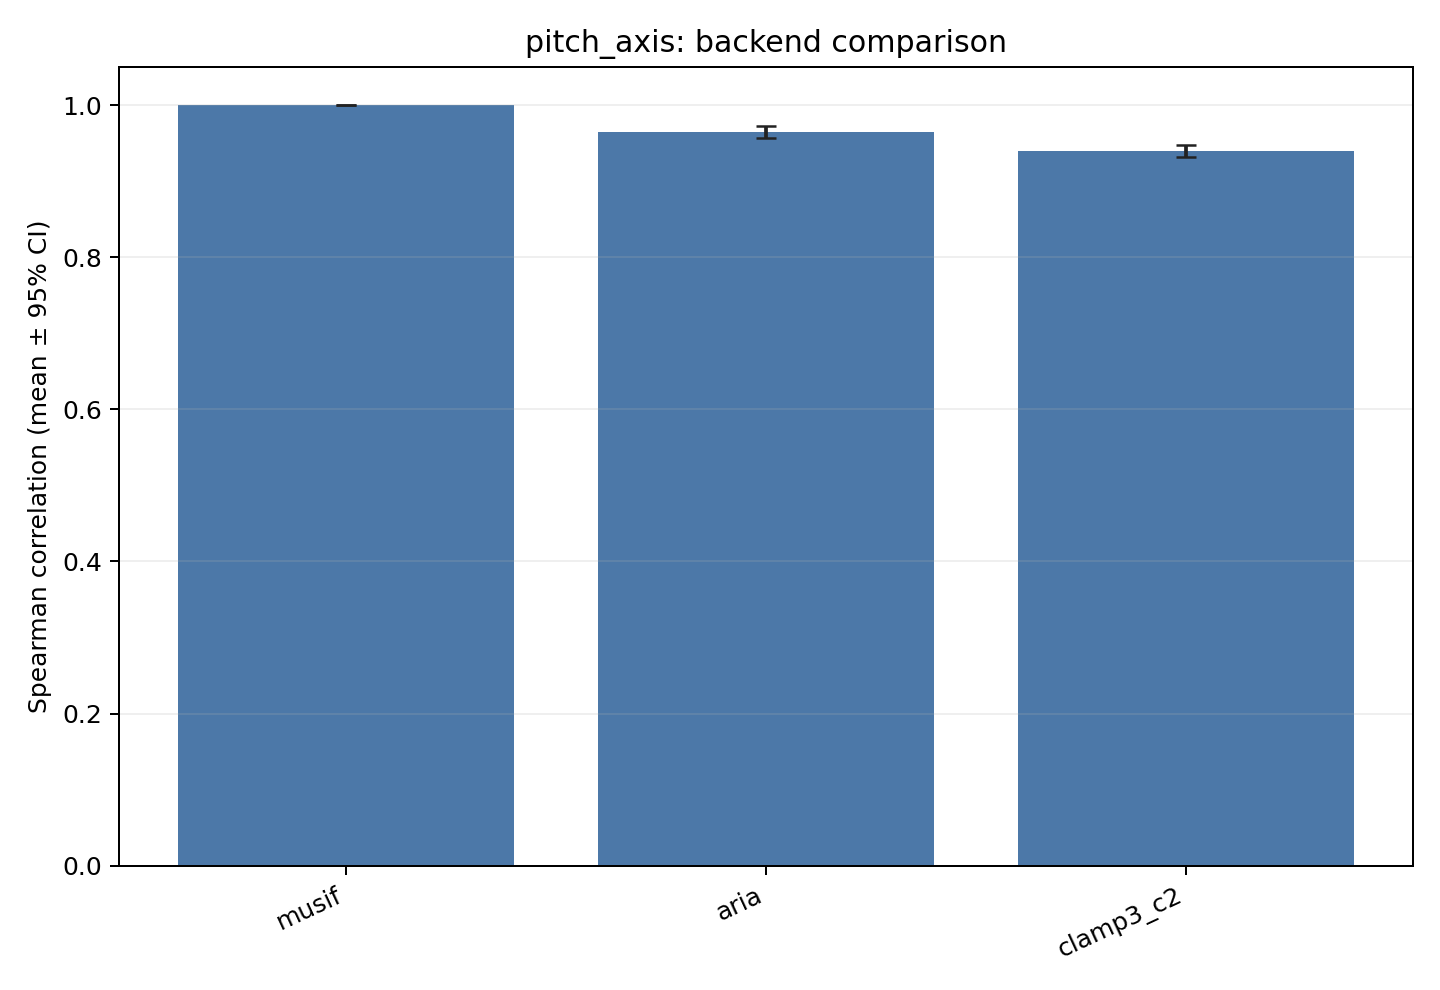

Values plotted in this chart, from the file beside it:
backend	metric	value	ci95	folds	support	output_dir
musif	spearman	0.9999	0.00003418	5	2200	/home/ecuser/music_llm_understanding/out…
aria	spearman	0.9643	0.007787	5	2200	/home/ecuser/music_llm_understanding/out…
clamp3_c2	spearman	0.9398	0.008495	5	2200	/home/ecuser/music_llm_understanding/out…
